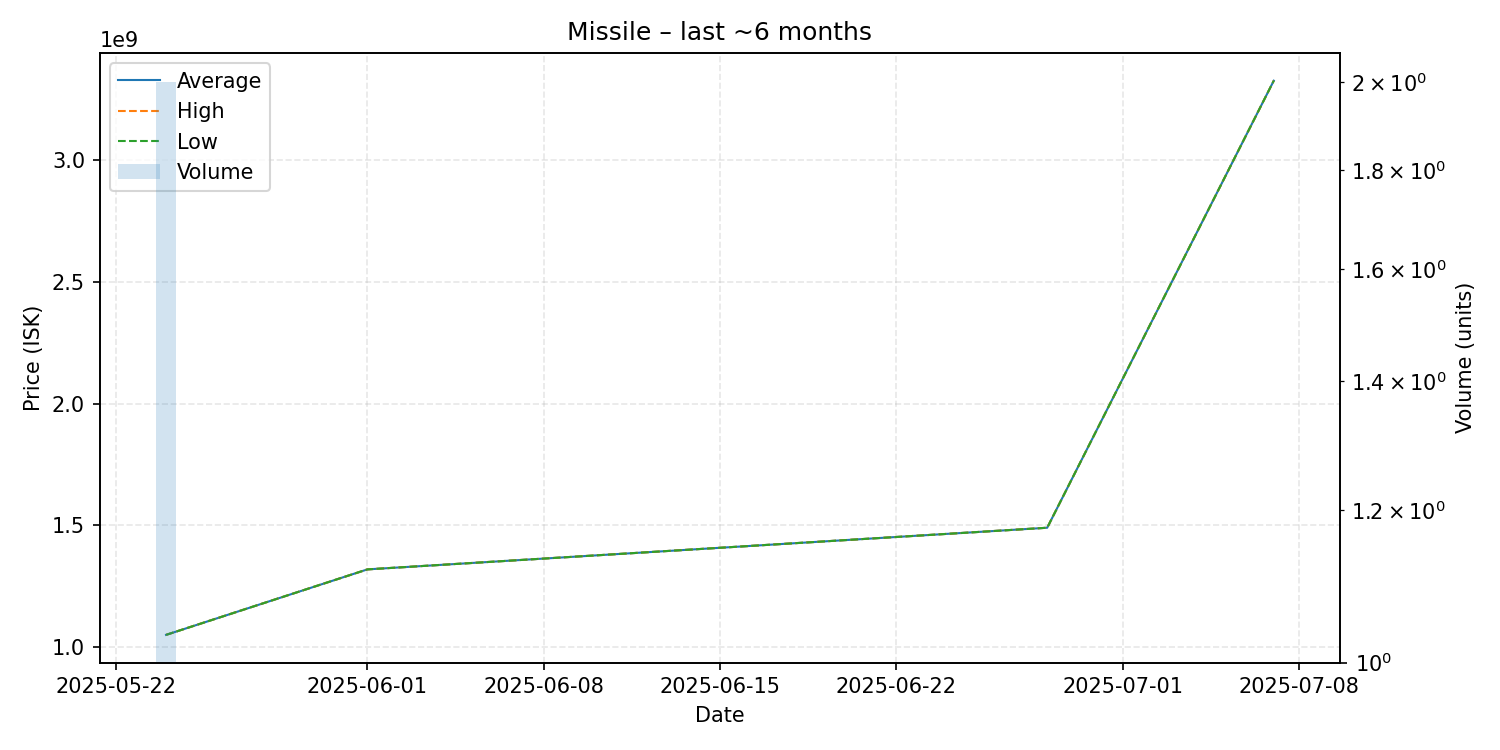

The file beside this chart, header and first rows:
date, average, highest, lowest, order_count, volume
2025-05-24, 1050000000, 1050000000, 1050000000, 2, 2
2025-06-01, 1319000000, 1319000000, 1319000000, 1, 1
2025-06-28, 1490000000, 1490000000, 1490000000, 1, 1
2025-07-07, 3326000000, 3326000000, 3326000000, 1, 1
